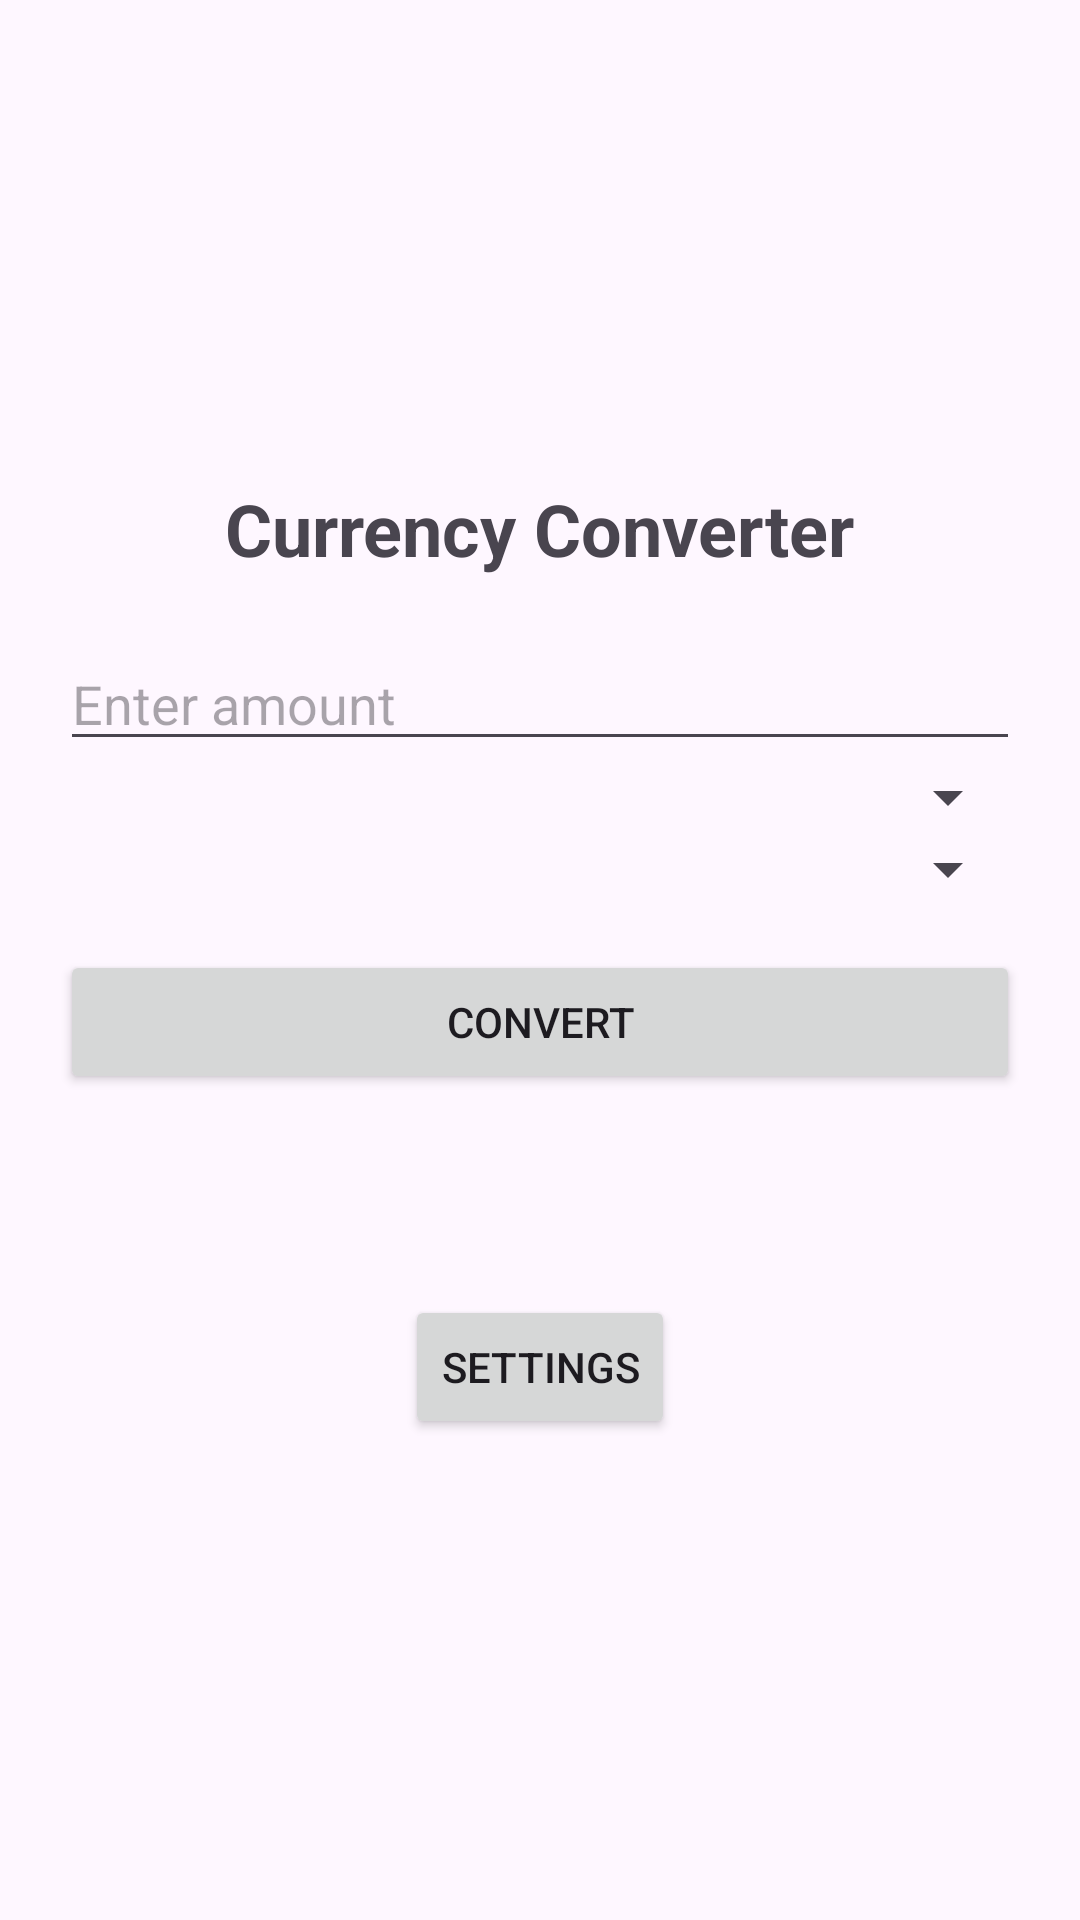

Here is an Android app screen rendered from its layout file. Give the layout XML and the strings, colors and styles it references.
<!-- AndroidManifest.xml: application theme Theme.MAD1 -->
<!-- res/layout/activity_main.xml -->
<?xml version="1.0" encoding="utf-8"?>
<LinearLayout
    xmlns:android="http://schemas.android.com/apk/res/android"
    android:orientation="vertical"
    android:padding="20dp"
    android:gravity="center"
    android:layout_width="match_parent"
    android:layout_height="match_parent">

    <TextView
        android:text="Currency Converter"
        android:textSize="24sp"
        android:textStyle="bold"
        android:layout_marginBottom="20dp"
        android:layout_width="wrap_content"
        android:layout_height="wrap_content"/>

    <EditText
        android:id="@+id/amount"
        android:hint="Enter amount"
        android:inputType="numberDecimal"
        android:layout_width="match_parent"
        android:layout_height="wrap_content"/>

    <Spinner
        android:id="@+id/fromCurrency"
        android:layout_width="match_parent"
        android:layout_height="wrap_content"/>

    <Spinner
        android:id="@+id/toCurrency"
        android:layout_width="match_parent"
        android:layout_height="wrap_content"/>

    <Button
        android:id="@+id/convertBtn"
        android:text="Convert"
        android:layout_marginTop="15dp"
        android:layout_width="match_parent"
        android:layout_height="wrap_content"/>

    <TextView
        android:id="@+id/result"
        android:textSize="20sp"
        android:textStyle="bold"
        android:layout_marginTop="20dp"
        android:layout_width="wrap_content"
        android:layout_height="wrap_content"/>

    <Button
        android:id="@+id/settingsBtn"
        android:text="Settings"
        android:layout_marginTop="20dp"
        android:layout_width="wrap_content"
        android:layout_height="wrap_content"/>

</LinearLayout>
<!-- resources referenced by this layout -->
<resources>
  <style name="Theme.MAD1" parent="Theme.Material3.DayNight.NoActionBar">
          <item name="colorPrimary">@color/purple_500</item>
      </style>
  <!-- not gathered from this repository: default colours our renderer supplied (Android Studio template values) -->
  <color name="purple_500">#FF6200EE</color>
</resources>
